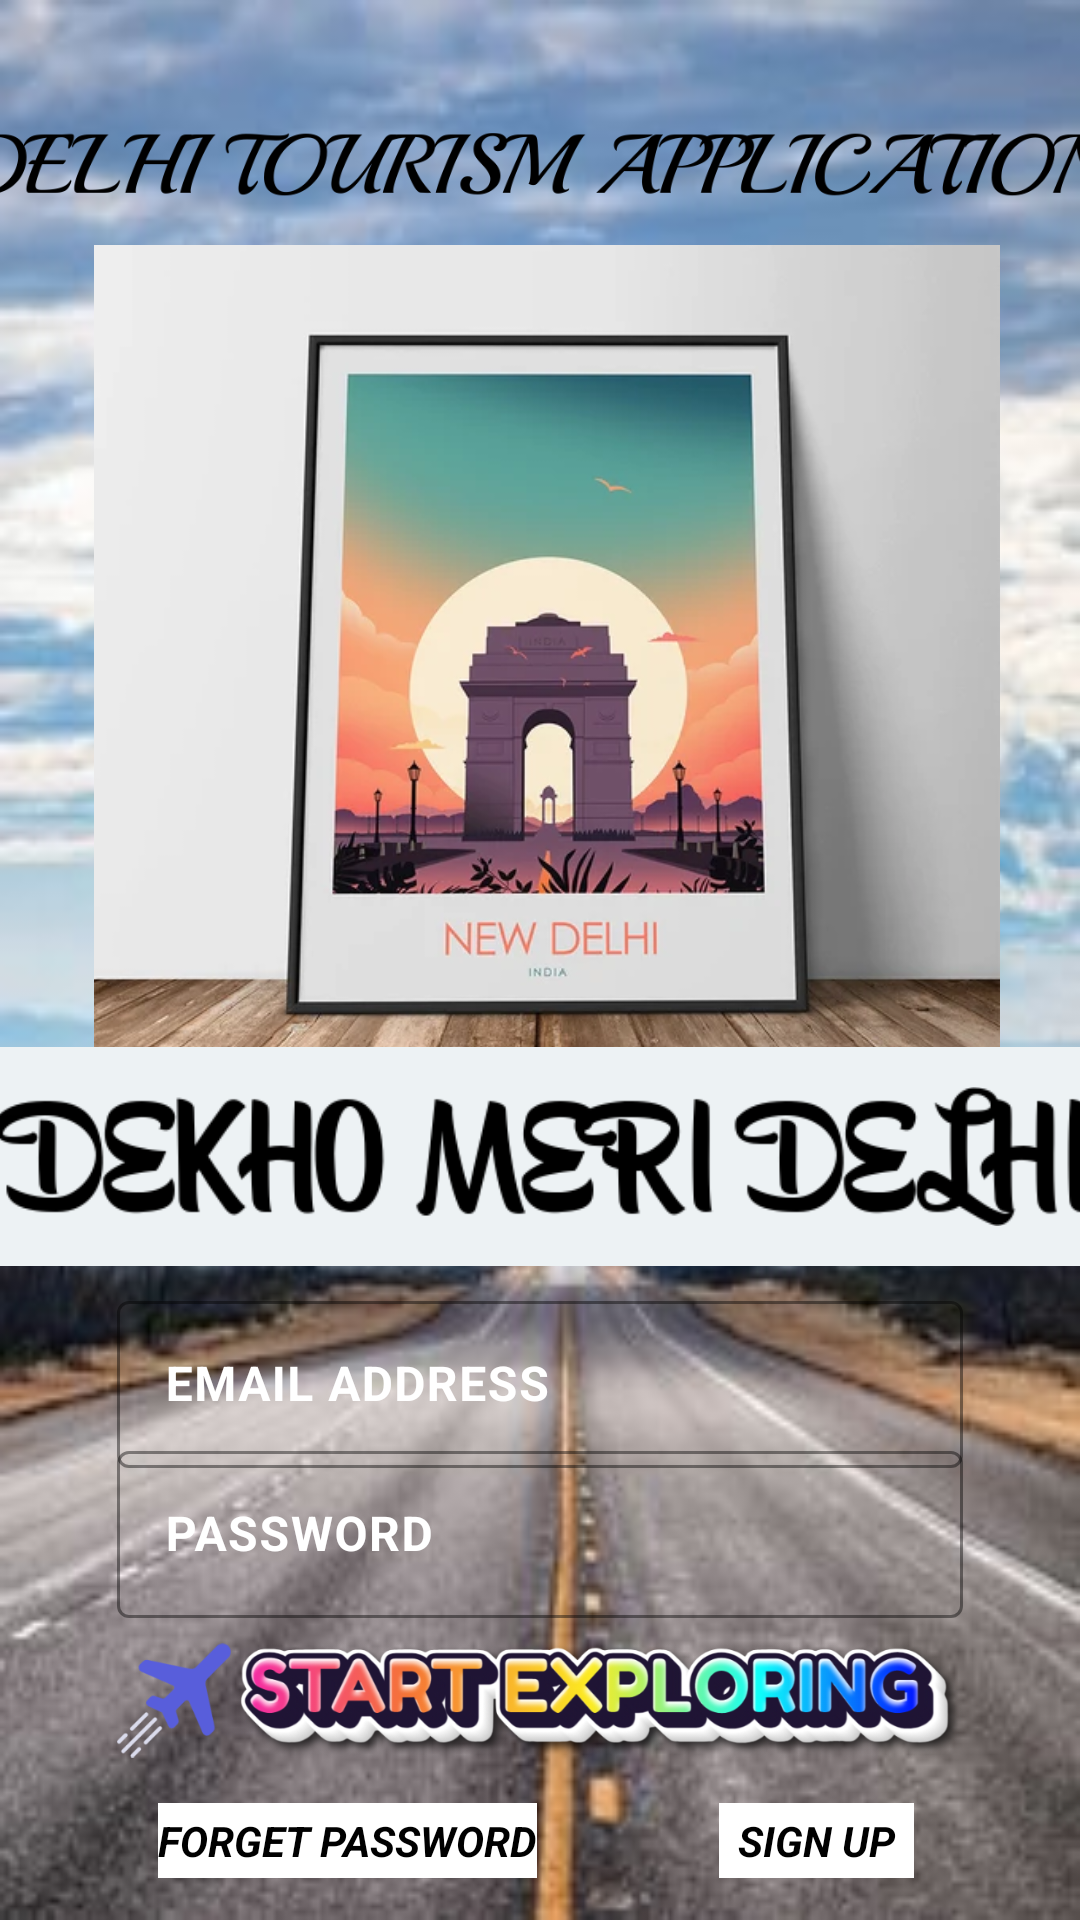

This screen was rendered from an Android layout file. Write that file and the resources it references.
<!-- AndroidManifest.xml: application theme Theme.DelhiTour -->
<!-- res/layout/activity_start_page.xml -->
<?xml version="1.0" encoding="utf-8"?>
<androidx.constraintlayout.widget.ConstraintLayout xmlns:android="http://schemas.android.com/apk/res/android"
    xmlns:app="http://schemas.android.com/apk/res-auto"
    xmlns:tools="http://schemas.android.com/tools"
    android:layout_width="match_parent"
    android:layout_height="match_parent"
    android:layout_gravity="center"
    android:background="@drawable/img_4"
    tools:context=".START_PAGE">

    <ImageView
        android:layout_width="386dp"
        android:layout_height="83dp"
        android:contentDescription="@string/Image_1"
        android:src="@drawable/img_5"
        app:layout_constraintBottom_toBottomOf="parent"
        app:layout_constraintEnd_toEndOf="parent"
        app:layout_constraintHorizontal_bias="0.48"
        app:layout_constraintStart_toStartOf="parent"
        app:layout_constraintTop_toTopOf="parent"
        app:layout_constraintVertical_bias="0.024" />

    <ImageView
        android:layout_width="362dp"
        android:layout_height="302dp"
        android:layout_margin="20dp"
        android:contentDescription="@string/image_2"
        android:src="@drawable/img"
        app:layout_constraintBottom_toBottomOf="parent"
        app:layout_constraintEnd_toEndOf="parent"
        app:layout_constraintHorizontal_bias="0.448"
        app:layout_constraintStart_toStartOf="parent"
        app:layout_constraintTop_toTopOf="parent"
        app:layout_constraintVertical_bias="0.207" />

    <ImageView
        android:layout_width="365dp"
        android:layout_height="73dp"
        android:layout_margin="20dp"
        android:background="#edf2f4"
        android:contentDescription="@string/image_3"
        android:src="@drawable/img_1"
        app:layout_constraintBottom_toBottomOf="parent"
        app:layout_constraintEnd_toEndOf="parent"
        app:layout_constraintStart_toStartOf="parent"
        app:layout_constraintTop_toTopOf="parent"
        app:layout_constraintVertical_bias="0.624" />

    <ImageView
        android:id="@+id/start_Exploring_txt"
        android:layout_width="282dp"
        android:layout_height="61dp"
        android:layout_margin="20dp"
        android:clickable="true"
        android:contentDescription="@string/image_4"
        android:focusable="true"
        android:src="@drawable/img_6"
        app:layout_constraintBottom_toBottomOf="parent"
        app:layout_constraintEnd_toEndOf="parent"
        app:layout_constraintHorizontal_bias="0.496"
        app:layout_constraintStart_toStartOf="parent"
        app:layout_constraintTop_toTopOf="parent"
        app:layout_constraintVertical_bias="0.958"
        tools:ignore="DuplicateSpeakableTextCheck" />

    <com.google.android.material.textfield.TextInputLayout
        android:layout_width="match_parent"
        android:layout_height="wrap_content"
        app:boxStrokeColor="#ffffff"
        app:hintTextColor="#ffffff"
        android:textColor="#ffffff"
        android:textColorHint="#ffffff"
        app:layout_constraintBottom_toBottomOf="parent"
        app:layout_constraintEnd_toEndOf="parent"
        app:layout_constraintHorizontal_bias="0.496"
        app:layout_constraintStart_toStartOf="parent"
        app:layout_constraintTop_toTopOf="parent"
        app:layout_constraintVertical_bias="0.74">

        <com.google.android.material.textfield.TextInputEditText
            android:id="@+id/Email_Address_edittxt"
            android:layout_width="282dp"
            android:layout_height="wrap_content"
            android:layout_gravity="center"
            android:autofillHints=""
            android:hint="@string/email_address"
            android:inputType="textEmailAddress"
            android:minHeight="48dp"
            android:textColor="#ffffff"
            android:textColorHint="#ffffff"
            android:textStyle="bold"
            app:layout_constraintBottom_toBottomOf="parent"
            app:layout_constraintEnd_toEndOf="parent"
            app:layout_constraintHorizontal_bias="0.496"
            app:layout_constraintStart_toStartOf="parent"
            app:layout_constraintTop_toTopOf="parent"
            app:layout_constraintVertical_bias="0.809"
            tools:ignore="TextFields" />
    </com.google.android.material.textfield.TextInputLayout>

    <com.google.android.material.textfield.TextInputLayout
        android:layout_width="match_parent"
        android:layout_height="wrap_content"
        android:textColor="#ffffff"
        android:textColorHint="#ffffff"
        app:boxStrokeColor="#ffffff"
        app:hintTextColor="#ffffff"
        app:layout_constraintBottom_toBottomOf="parent"
        app:layout_constraintEnd_toEndOf="parent"
        app:layout_constraintHorizontal_bias="0.474"
        app:layout_constraintStart_toStartOf="parent"
        app:layout_constraintTop_toTopOf="parent"
        app:layout_constraintVertical_bias="0.826">


        <com.google.android.material.textfield.TextInputEditText
            android:id="@+id/Password_edittxt"
            android:layout_width="282dp"
            android:layout_height="wrap_content"
            android:layout_gravity="center"
            android:shadowColor="#ffffff"
            android:autofillHints=""
            android:hint="@string/password"
            android:inputType="textWebPassword"
            android:minHeight="48dp"
            android:textColor="#ffffff"
            android:textColorHint="#ffffff"
            android:textStyle="bold"
            tools:ignore="TextFields" />
    </com.google.android.material.textfield.TextInputLayout>

    <TextView
        android:id="@+id/Forget_Password_txt"
        android:layout_width="wrap_content"
        android:layout_height="25dp"
        android:background="#ffffff"
        android:clickable="true"
        android:focusable="true"
        android:gravity="center"
        android:text="@string/forget_password"
        android:textColor="@color/black"
        android:textStyle="bold"
        app:layout_constraintBottom_toBottomOf="parent"
        app:layout_constraintEnd_toEndOf="parent"
        app:layout_constraintHorizontal_bias="0.226"
        app:layout_constraintStart_toStartOf="parent"
        app:layout_constraintTop_toTopOf="parent"
        app:layout_constraintVertical_bias="0.977"
        tools:ignore="TextSizeCheck" />

    <TextView
        android:id="@+id/Sign_Up_txt"
        android:layout_width="65dp"
        android:clickable="true"
        android:textColor="@color/black"
        android:textStyle="bold"
        android:layout_height="25dp"
        android:background="#ffffff"
        android:gravity="center"
        android:text="@string/sign_up"
        android:textAlignment="center"
        app:layout_constraintBottom_toBottomOf="parent"
        app:layout_constraintEnd_toEndOf="parent"
        app:layout_constraintHorizontal_bias="0.812"
        app:layout_constraintStart_toStartOf="parent"
        app:layout_constraintTop_toTopOf="parent"
        app:layout_constraintVertical_bias="0.977"
        tools:ignore="TextSizeCheck" />

</androidx.constraintlayout.widget.ConstraintLayout>
<!-- resources referenced by this layout -->
<resources>
  <!-- drawable img: png bitmap (drawable, 292180 bytes) -->
  <!-- drawable img_1: png bitmap (drawable, 12322 bytes) -->
  <!-- drawable img_4: png bitmap (drawable, 159274 bytes) -->
  <!-- drawable img_5: png bitmap (drawable, 23659 bytes) -->
  <!-- drawable img_6: png bitmap (drawable, 154564 bytes) -->
  <string name="Image_1">TODO</string>
  <string name="email_address">EMAIL ADDRESS</string>
  <string name="forget_password"><i>FORGET PASSWORD</i></string>
  <string name="image_2">TODO</string>
  <string name="image_3">TODO</string>
  <string name="image_4">TODO</string>
  <string name="password">PASSWORD</string>
  <string name="sign_up"><i>SIGN UP</i></string>
  <style name="Theme.DelhiTour" parent="Base.Theme.DelhiTour" />
  <style name="Base.Theme.DelhiTour" parent="Theme.Material3.DayNight.NoActionBar">
          
          
      </style>
  <!-- not gathered from this repository: default colours our renderer supplied (Android Studio template values) -->
  <color name="black">#FF000000</color>
</resources>
